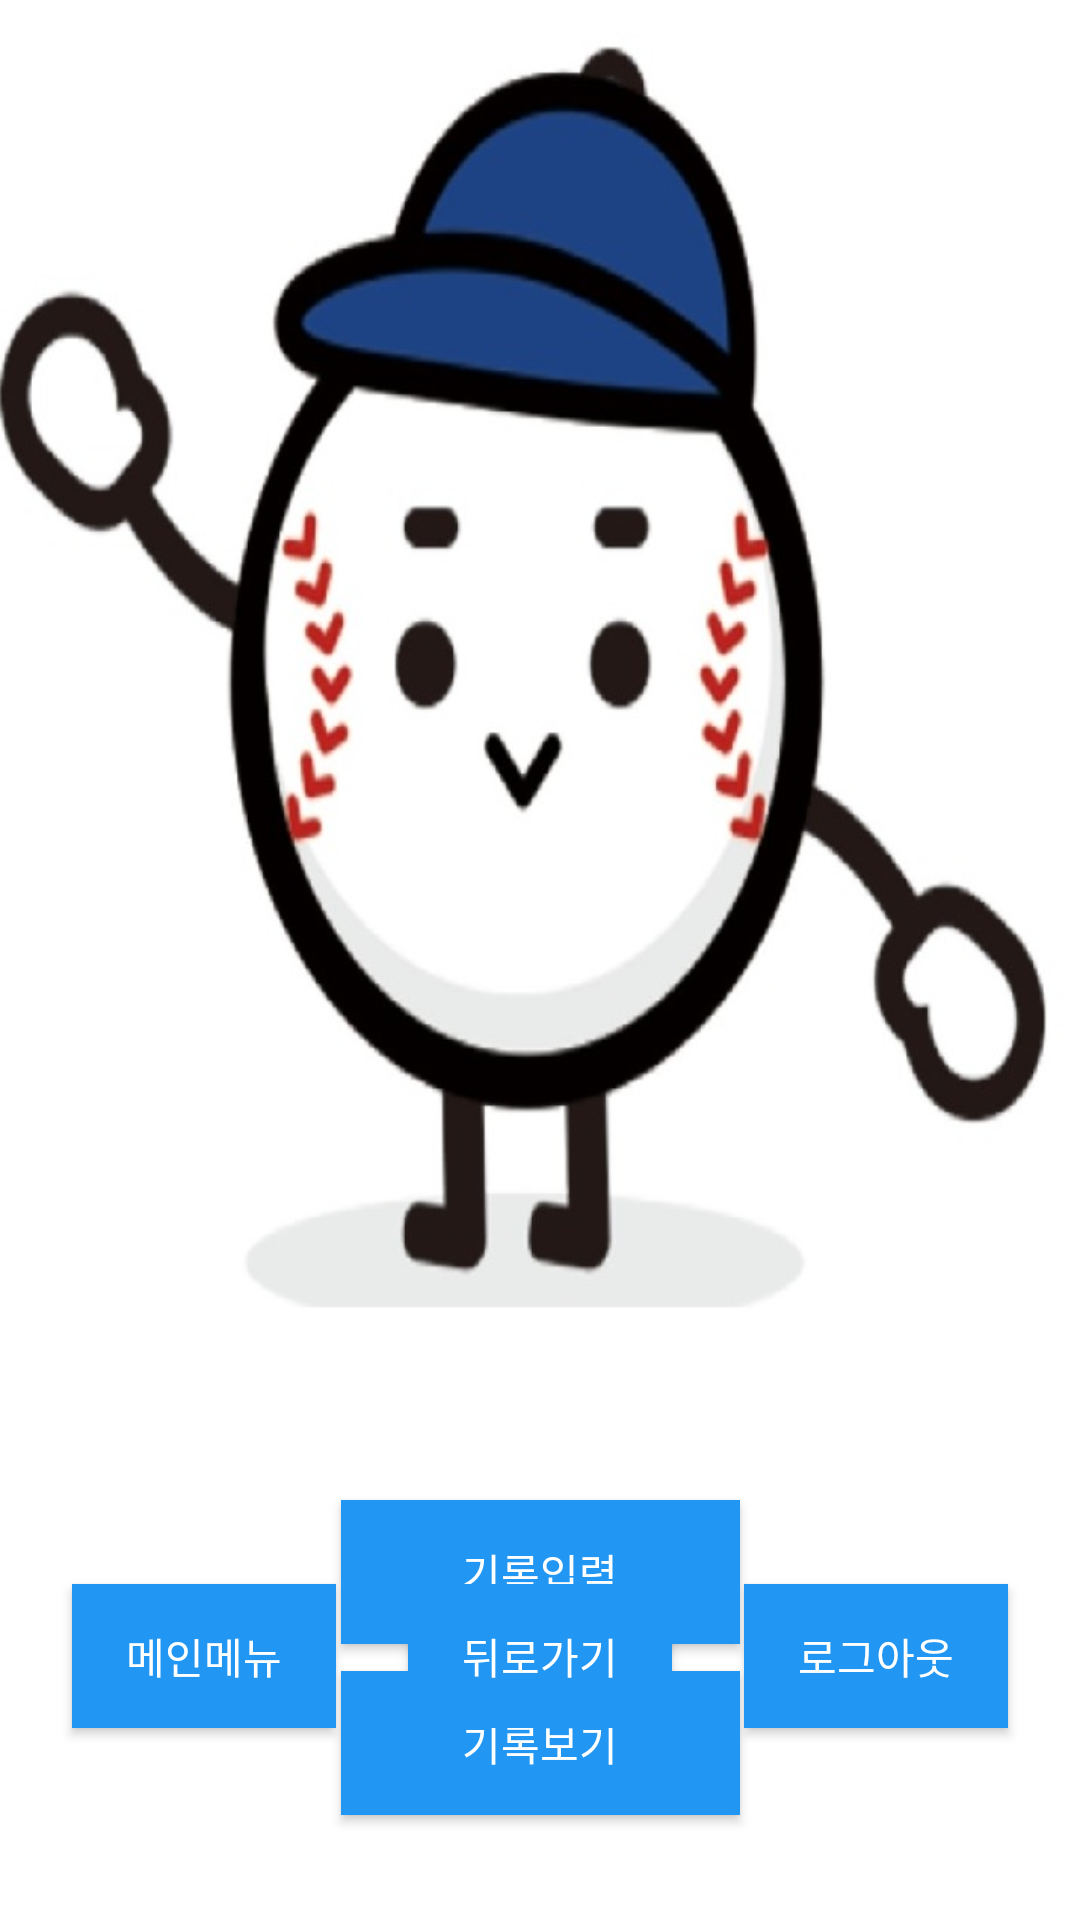

Write the Android layout XML for this screen, with the resource values it uses.
<!-- AndroidManifest.xml: application theme AppTheme -->
<!-- res/layout/activity_myrecord.xml -->
<?xml version="1.0" encoding="utf-8"?>
<androidx.constraintlayout.widget.ConstraintLayout xmlns:android="http://schemas.android.com/apk/res/android"
    xmlns:app="http://schemas.android.com/apk/res-auto"
    xmlns:tools="http://schemas.android.com/tools"
    android:layout_width="match_parent"
    android:layout_height="match_parent"
    android:background="@drawable/abpcute2"
    tools:context=".MyrecordActivity">

    <Button
        android:id="@+id/bt_insert"
        android:layout_width="133dp"
        android:layout_height="48dp"
        android:layout_marginTop="500dp"
        android:background="#2196F3"
        android:text="기록입력"
        android:textColor="#FFFFFF"
        app:layout_constraintEnd_toEndOf="parent"
        app:layout_constraintHorizontal_bias="0.5"
        app:layout_constraintStart_toStartOf="parent"
        app:layout_constraintTop_toTopOf="parent" />

    <Button
        android:id="@+id/bt_showrecord"
        android:layout_width="133dp"
        android:layout_height="48dp"
        android:layout_marginTop="8dp"
        android:layout_marginBottom="8dp"
        android:background="#2196F3"
        android:text="기록보기"
        android:textColor="#FFFFFF"
        app:layout_constraintBottom_toBottomOf="parent"
        app:layout_constraintEnd_toEndOf="parent"
        app:layout_constraintHorizontal_bias="0.5"
        app:layout_constraintStart_toStartOf="parent"
        app:layout_constraintTop_toBottomOf="@+id/bt_insert"
        app:layout_constraintVertical_bias="0.033" />

    <Button
        android:id="@+id/bt_myrmain"
        android:layout_width="wrap_content"
        android:layout_height="wrap_content"
        android:layout_marginBottom="64dp"
        android:background="#2196F3"
        android:text="메인메뉴"
        android:textColor="#FFFFFF"
        app:layout_constraintBottom_toBottomOf="parent"
        app:layout_constraintEnd_toStartOf="@+id/bt_mrback"
        app:layout_constraintHorizontal_bias="0.5"
        app:layout_constraintStart_toStartOf="parent" />

    <Button
        android:id="@+id/bt_myrlogout"
        android:layout_width="wrap_content"
        android:layout_height="wrap_content"
        android:layout_marginBottom="64dp"
        android:background="#2196F3"
        android:text="로그아웃"
        android:textColor="#FFFFFF"
        app:layout_constraintBottom_toBottomOf="parent"
        app:layout_constraintEnd_toEndOf="parent"
        app:layout_constraintHorizontal_bias="0.5"
        app:layout_constraintStart_toEndOf="@+id/bt_mrback" />

    <Button
        android:id="@+id/bt_mrback"
        android:layout_width="wrap_content"
        android:layout_height="wrap_content"
        android:layout_marginBottom="64dp"
        android:background="#2196F3"
        android:text="뒤로가기"
        android:textColor="#FFFFFF"
        app:layout_constraintBottom_toBottomOf="parent"
        app:layout_constraintEnd_toStartOf="@+id/bt_myrlogout"
        app:layout_constraintHorizontal_bias="0.5"
        app:layout_constraintStart_toEndOf="@+id/bt_myrmain" />
</androidx.constraintlayout.widget.ConstraintLayout>
<!-- resources referenced by this layout -->
<resources>
  <!-- drawable abpcute2: jpg bitmap (drawable-v24, 52654 bytes) -->
  <style name="AppTheme" parent="Theme.AppCompat.Light.DarkActionBar">
          
          <item name="colorPrimary">@color/colorPrimary</item>
          <item name="colorPrimaryDark">@color/colorPrimaryDark</item>
          <item name="colorAccent">@color/colorAccent</item>
  
          //타이틀바 없애는 옵션
  
          <item name="windowActionBar">false</item>
          <item name="windowNoTitle">true</item>
      </style>
  <!-- not gathered from this repository: default colours our renderer supplied (Android Studio template values) -->
  <color name="colorPrimary">#FF6200EE</color>
  <color name="colorPrimaryDark">#FF3700B3</color>
  <color name="colorAccent">#FF03DAC5</color>
</resources>
